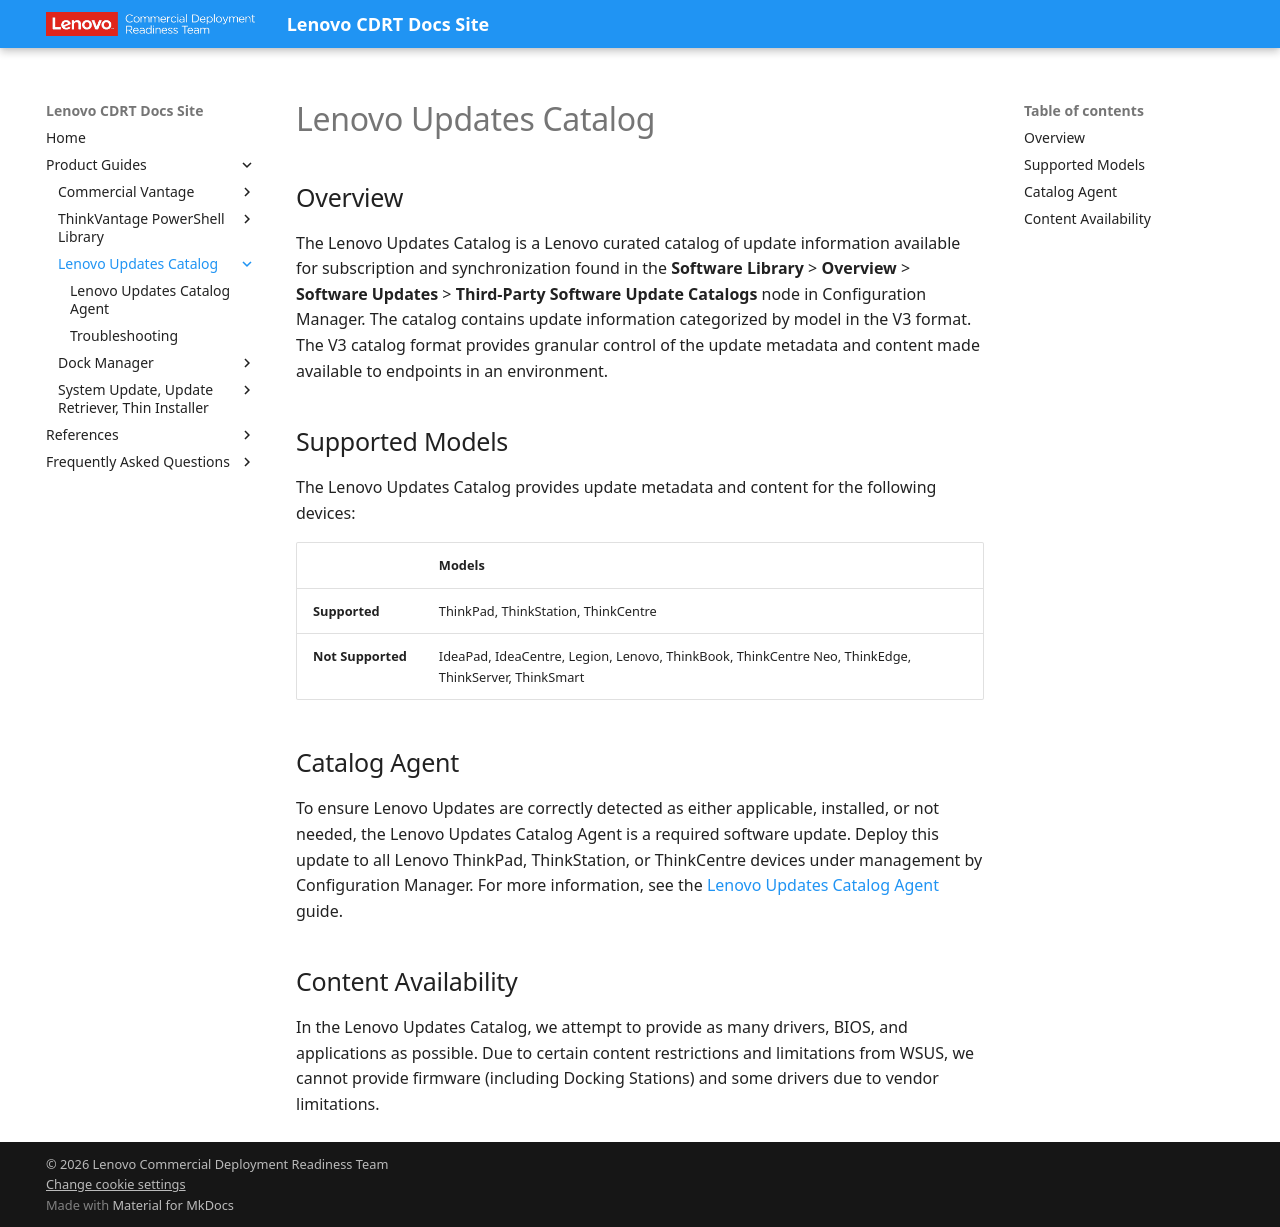

repository: CDRT/mk_docs · page: guides/luc/index.html · generator: mkdocs

---
title: Lenovo Updates Catalog
description: Overview of the Lenovo Updates Catalog, supported models, content, and integration with Configuration Manager.
---

# Lenovo Updates Catalog

## Overview

The Lenovo Updates Catalog is a Lenovo curated catalog of update information available for subscription and synchronization found in the **Software Library** > **Overview** > **Software Updates** > **Third-Party Software Update Catalogs** node in Configuration Manager. The catalog contains update information categorized by model in the V3 format.  The V3 catalog format provides granular control of the update metadata and content made available to endpoints in an environment.

## Supported Models

The Lenovo Updates Catalog provides update metadata and content for the following devices:

| | Models |
| --- | --- |
| **Supported** | ThinkPad, ThinkStation, ThinkCentre |
| **Not Supported** | IdeaPad, IdeaCentre, Legion, Lenovo, ThinkBook, ThinkCentre Neo, ThinkEdge, ThinkServer, ThinkSmart |

## Catalog Agent

To ensure Lenovo Updates are correctly detected as either applicable, installed, or not needed, the Lenovo Updates Catalog Agent is a required software update. Deploy this update to all Lenovo ThinkPad, ThinkStation, or ThinkCentre devices under management by Configuration Manager. For more information, see the [Lenovo Updates Catalog Agent](./luc_agnt.md) guide.

## Content Availability

In the Lenovo Updates Catalog, we attempt to provide as many drivers, BIOS, and applications as possible.  Due to certain content restrictions and limitations from WSUS, we cannot provide firmware (including Docking Stations) and some drivers due to vendor limitations.
